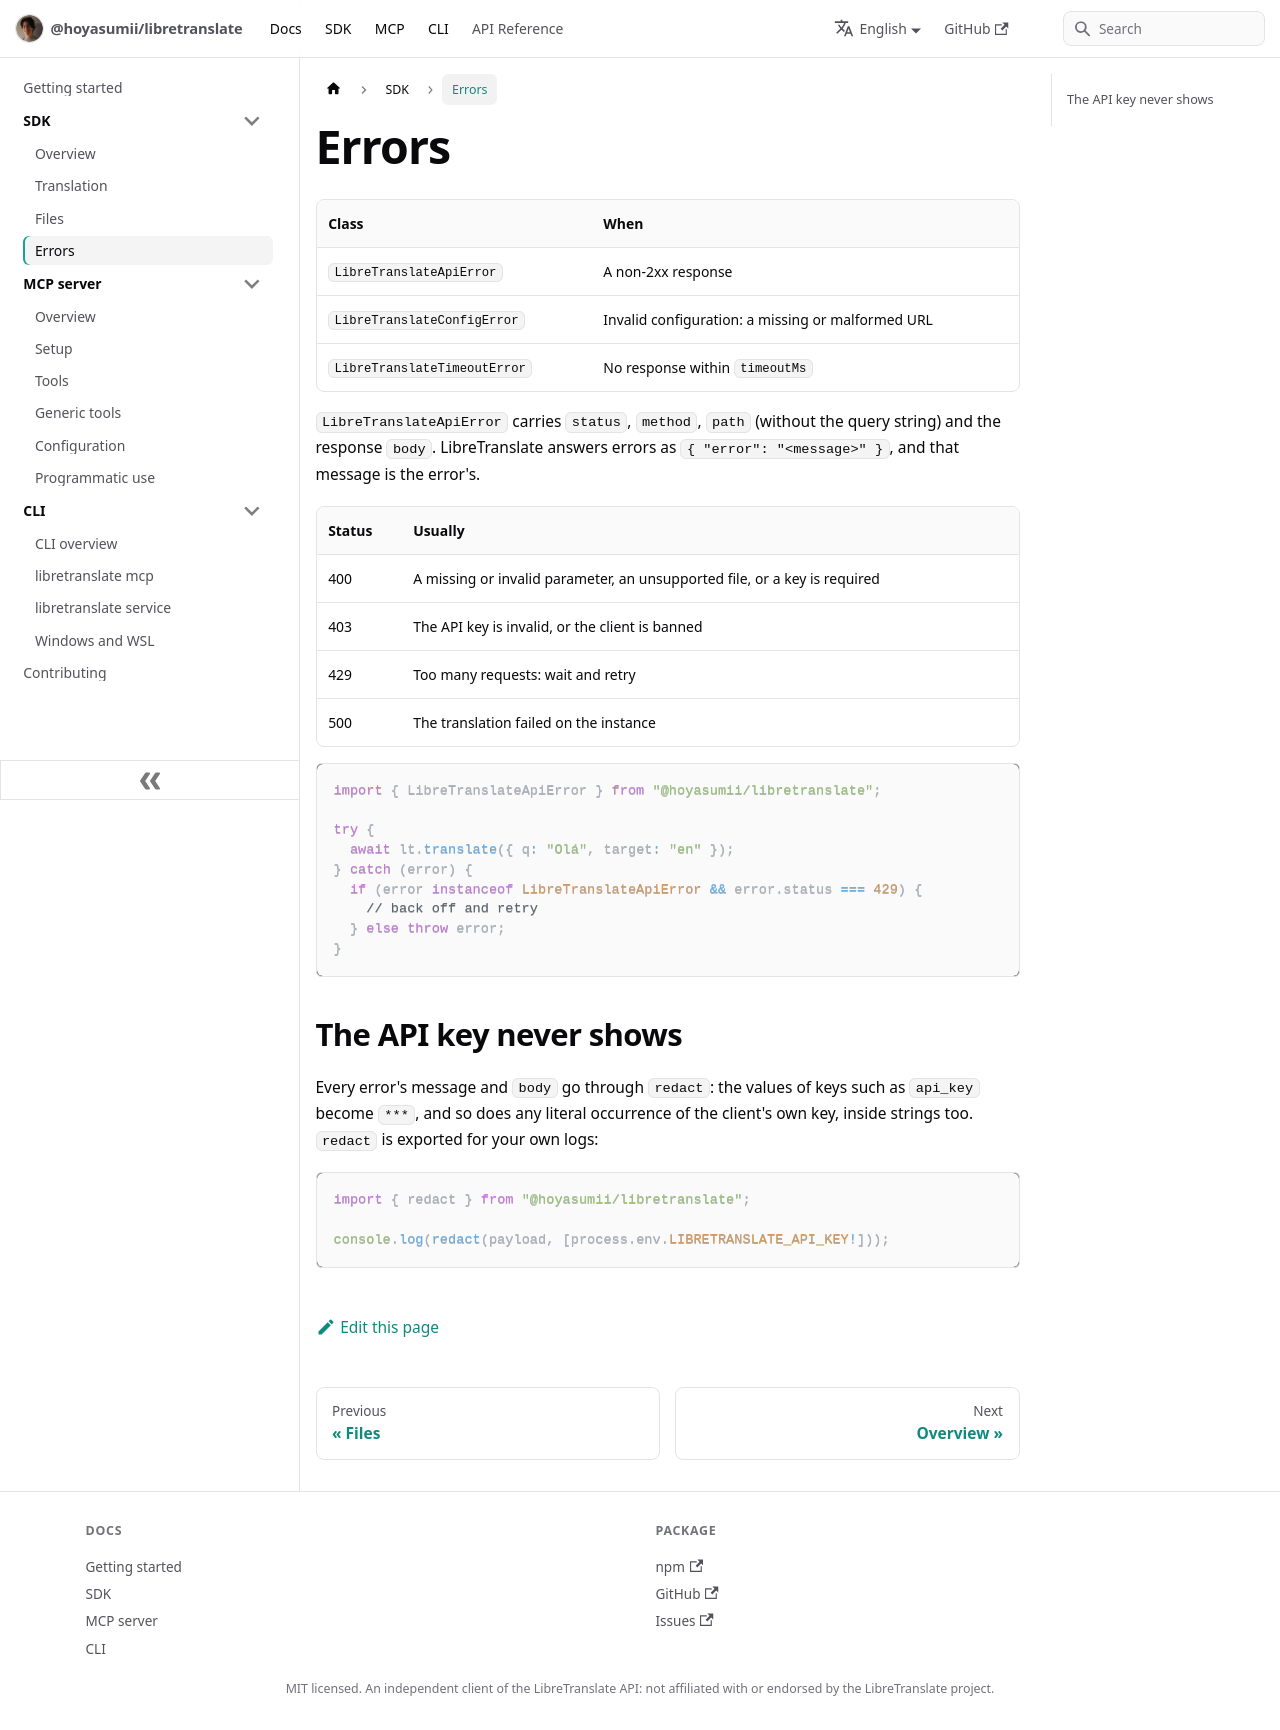

repository: Hoyasumii/libretranslate · page: docs/sdk/errors.html · generator: docusaurus

---
sidebar_position: 4
title: Errors
description: "LibreTranslateApiError and the other error classes, the statuses an instance answers, and how the API key is masked."
---

# Errors

| Class                        | When                                              |
| ---------------------------- | ------------------------------------------------- |
| `LibreTranslateApiError`     | A non-2xx response                                |
| `LibreTranslateConfigError`  | Invalid configuration: a missing or malformed URL |
| `LibreTranslateTimeoutError` | No response within `timeoutMs`                    |

`LibreTranslateApiError` carries `status`, `method`, `path` (without the query string) and the response `body`.
LibreTranslate answers errors as `{ "error": "<message>" }`, and that message is the error's.

| Status | Usually                                                                   |
| ------ | ------------------------------------------------------------------------- |
| 400    | A missing or invalid parameter, an unsupported file, or a key is required |
| 403    | The API key is invalid, or the client is banned                           |
| 429    | Too many requests: wait and retry                                         |
| 500    | The translation failed on the instance                                    |

```ts
import { LibreTranslateApiError } from "@hoyasumii/libretranslate";

try {
  await lt.translate({ q: "Olá", target: "en" });
} catch (error) {
  if (error instanceof LibreTranslateApiError && error.status === 429) {
    // back off and retry
  } else throw error;
}
```

## The API key never shows

Every error's message and `body` go through `redact`: the values of keys such as `api_key` become `***`, and so
does any literal occurrence of the client's own key, inside strings too. `redact` is exported for your own logs:

```ts
import { redact } from "@hoyasumii/libretranslate";

console.log(redact(payload, [process.env.LIBRETRANSLATE_API_KEY!]));
```
